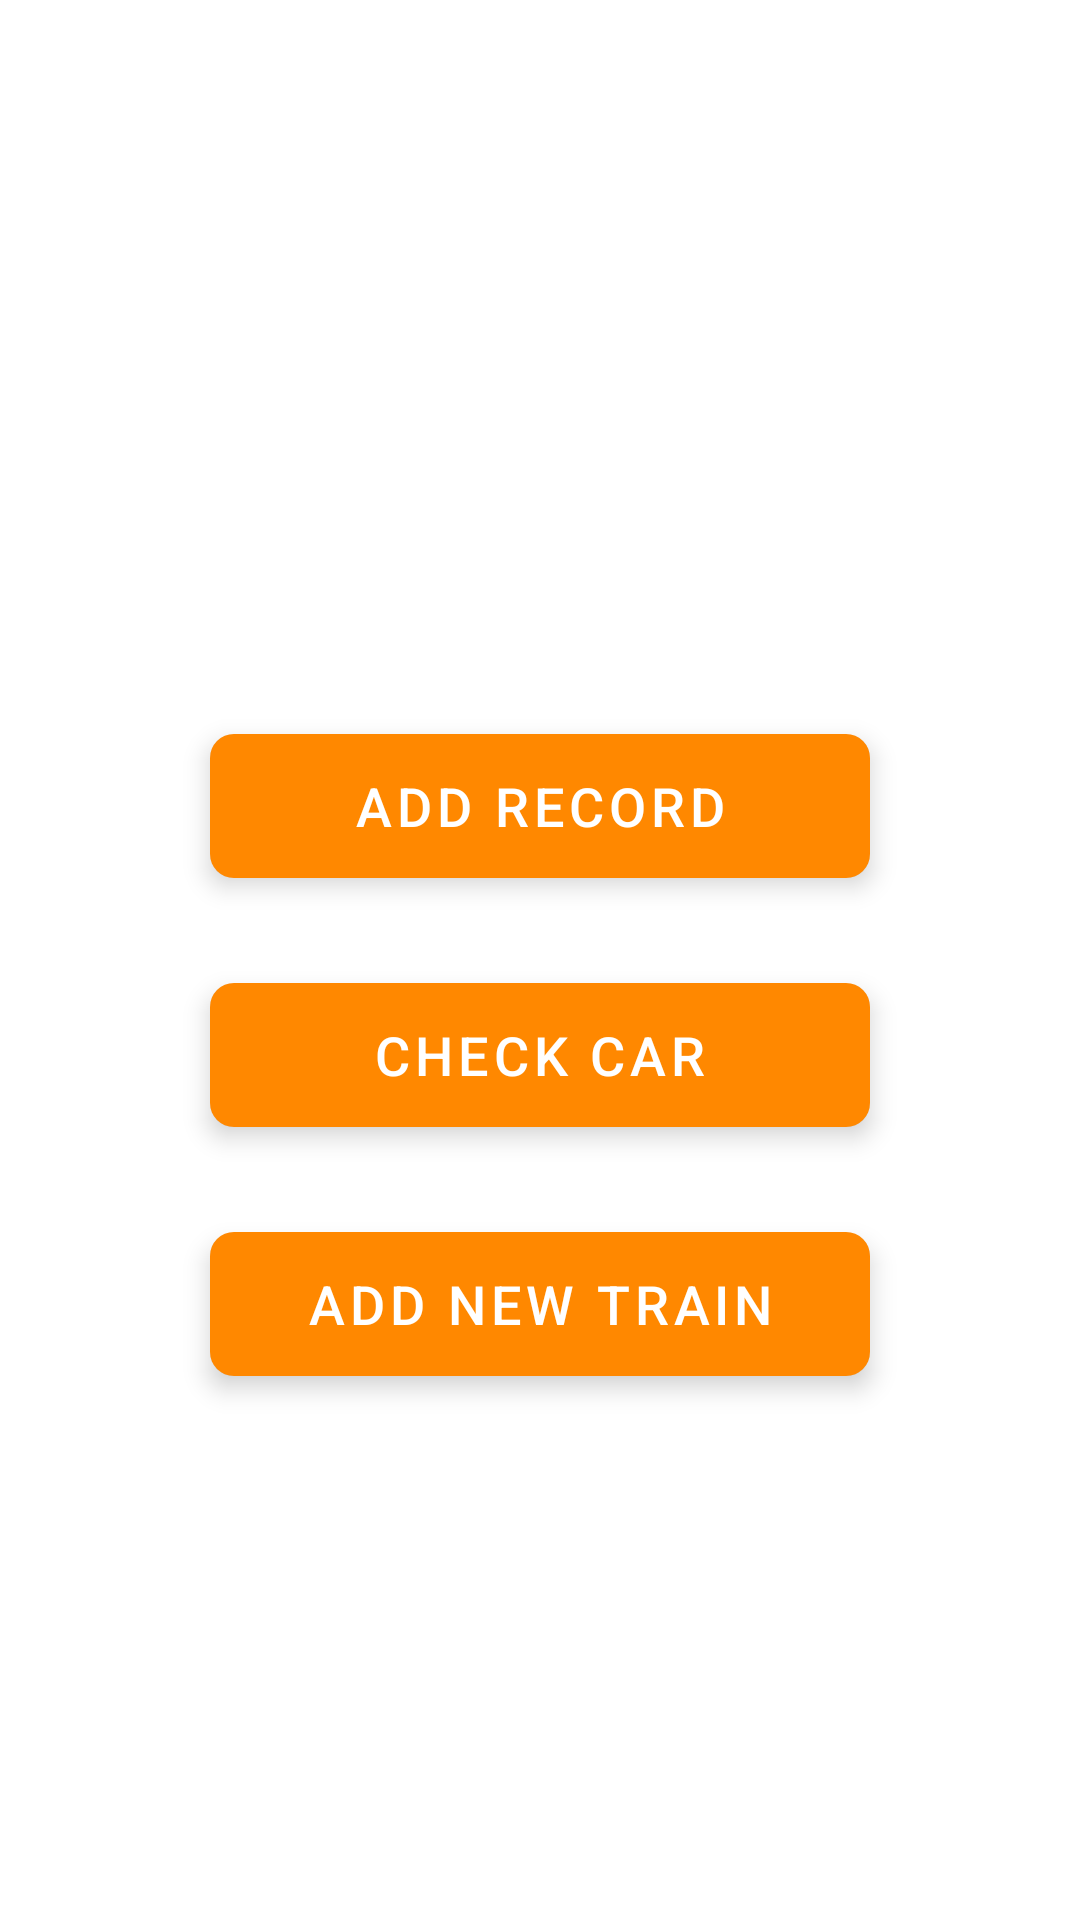

Reconstruct the res/layout file that produces this screen, plus the resources it refers to.
<!-- AndroidManifest.xml: activity theme NoActionBarTheme -->
<!-- res/layout/fragment_main.xml -->
<?xml version="1.0" encoding="utf-8"?>
<LinearLayout xmlns:android="http://schemas.android.com/apk/res/android"
    xmlns:tools="http://schemas.android.com/tools"
    android:layout_width="match_parent"
    android:layout_height="match_parent"
    android:orientation="vertical"
    android:gravity="center"
    xmlns:app="http://schemas.android.com/apk/res-auto"
    tools:context=".MainFragment">

    <TextView
        android:id="@+id/app_name"
        android:layout_width="match_parent"
        android:layout_height="wrap_content"
        android:text="@string/app_name"
        android:gravity="center"
        android:textSize="25sp"
        android:textStyle="bold"
        android:textColor="@color/white"
        android:layout_marginBottom="30dp"
        />

    <androidx.cardview.widget.CardView
        android:layout_width="220dp"
        android:layout_height="wrap_content"
        android:layout_marginStart="20dp"
        android:layout_marginEnd="20dp"
        android:padding="16dp"
        android:background="@color/white"
        app:cardCornerRadius="8dp"
        app:cardElevation="5sp">

        <Button
            android:id="@+id/add_rec_btn"
            android:layout_width="match_parent"
            android:layout_height="wrap_content"
            android:layout_margin="0dp"
            android:background="@color/colorPrimary"
            android:text="@string/main_btn_add_time"
            android:textSize="18sp"
            android:textColor="@color/white">

        </Button>

    </androidx.cardview.widget.CardView>

    <androidx.cardview.widget.CardView
        android:layout_width="220dp"
        android:layout_height="wrap_content"
        android:layout_marginStart="20dp"
        android:layout_marginEnd="20dp"
        android:layout_marginTop="35dp"
        android:padding="16dp"
        android:background="@color/white"
        app:cardCornerRadius="8dp"
        app:cardElevation="5sp">

        <Button
            android:id="@+id/check_car_btn"
            android:layout_width="match_parent"
            android:layout_height="wrap_content"
            android:layout_margin="0dp"
            android:background="@color/colorPrimary"
            android:text="@string/main_btn_chk_car"
            android:textSize="18sp"
            android:textColor="@color/white">

        </Button>

    </androidx.cardview.widget.CardView>

    <androidx.cardview.widget.CardView
        android:layout_width="220dp"
        android:layout_height="wrap_content"
        android:layout_marginStart="20dp"
        android:layout_marginEnd="20dp"
        android:layout_marginTop="35dp"
        android:padding="16dp"
        android:background="@color/white"
        app:cardCornerRadius="8dp"
        app:cardElevation="5sp">

        <Button
            android:id="@+id/add_train_btn"
            android:layout_width="match_parent"
            android:layout_height="wrap_content"
            android:layout_margin="0dp"
            android:background="@color/colorPrimary"
            android:text="@string/main_btn_add_train"
            android:textSize="18sp"
            android:textColor="@color/white">

        </Button>

    </androidx.cardview.widget.CardView>


</LinearLayout>
<!-- resources referenced by this layout -->
<resources>
  <color name="colorPrimary">#FFBB86FC</color>
  <color name="white">#FFFFFFFF</color>
  <string name="app_name">Service App</string>
  <string name="main_btn_add_time">Add record</string>
  <string name="main_btn_add_train">Add new train</string>
  <string name="main_btn_chk_car">Check car</string>
  <style name="NoActionBarTheme" parent="Theme.MaterialComponents.Light.NoActionBar">
          <item name="colorPrimary">#FF8800</item>
          <item name="colorPrimaryVariant">@color/teal_700</item>
          <item name="colorOnPrimary">@android:color/holo_orange_light</item>
      </style>
  <color name="teal_700">#FF018786</color>
</resources>
